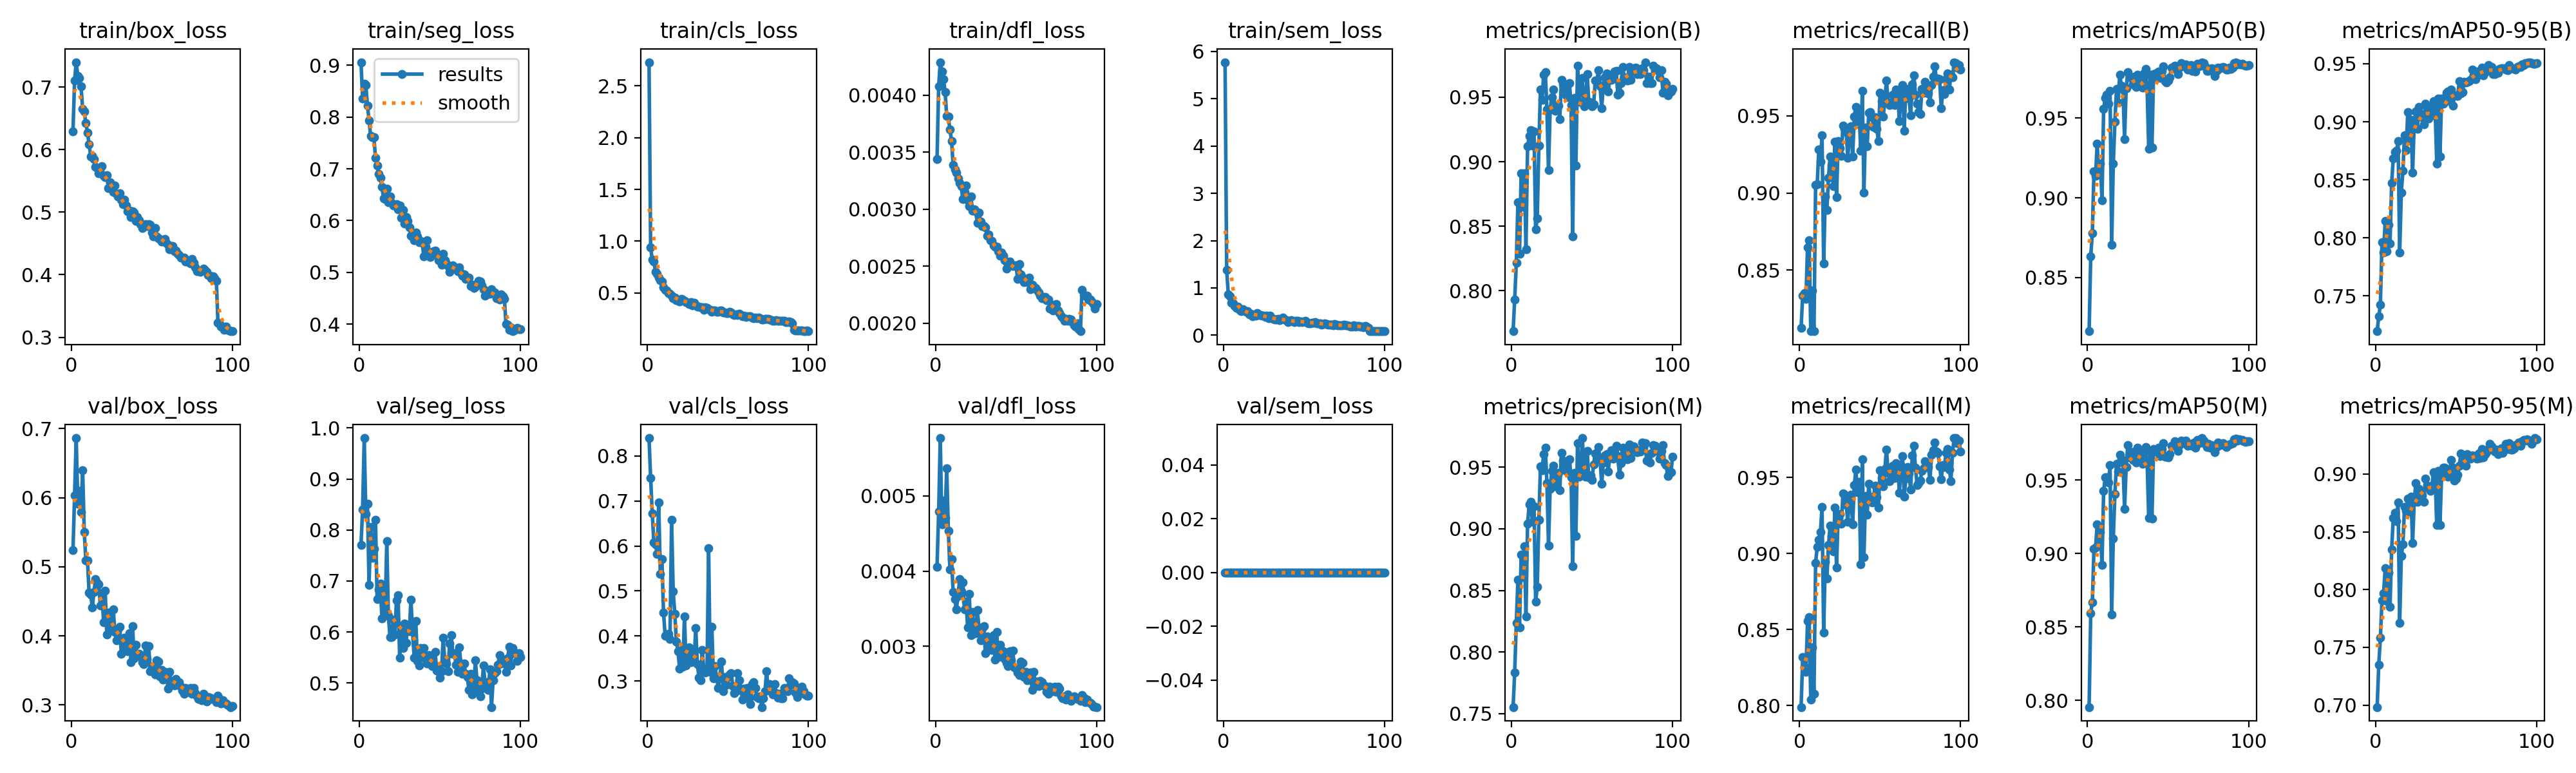

The file beside this chart, header and first rows:
epoch, time, train/box_loss, train/seg_loss, train/cls_loss, train/dfl_loss, train/sem_loss, metrics/precision(B), metrics/recall(B), metrics/mAP50(B), metrics/mAP50-95(B), metrics/precision(M), metrics/recall(M), metrics/mAP50(M), metrics/mAP50-95(M), val/box_loss, val/seg_loss, val/cls_loss, val/dfl_loss, val/sem_loss, lr/pg0, lr/pg1, lr/pg2
1, 35.63, 0.6295, 0.906, 2.727, 0.00344, 5.774, 0.7687, 0.8128, 0.8162, 0.7196, 0.7554, 0.7989, 0.7954, 0.6983, 0.5237, 0.7709, 0.8399, 0.00406, 0, 0.0003679, 0.0003679, 0.0003679
2, 67.5, 0.7106, 0.8361, 0.9393, 0.00408, 1.377, 0.7934, 0.8337, 0.8633, 0.7322, 0.7835, 0.8319, 0.8592, 0.7348, 0.6036, 0.8407, 0.7513, 0.00479, 0, 0.0007309, 0.0007309, 0.0007309
3, 99.11, 0.7398, 0.8641, 0.8215, 0.00429, 0.8678, 0.8216, 0.8353, 0.8779, 0.7424, 0.8239, 0.8254, 0.8668, 0.758, 0.6862, 0.9803, 0.6731, 0.00577, 0, 0.001087, 0.001087, 0.001087
4, 130.5, 0.7178, 0.8614, 0.8061, 0.00421, 0.819, 0.8686, 0.8314, 0.9168, 0.7961, 0.8588, 0.8223, 0.903, 0.7908, 0.5915, 0.8318, 0.6085, 0.00462, 0, 0.001078, 0.001078, 0.001078
5, 161.5, 0.7147, 0.8226, 0.7057, 0.00414, 0.6844, 0.8288, 0.8649, 0.9139, 0.7871, 0.8202, 0.8557, 0.9039, 0.797, 0.6097, 0.8512, 0.6032, 0.00494, 0, 0.001067, 0.001067, 0.001067
6, 192.4, 0.701, 0.794, 0.6845, 0.00403, 0.6774, 0.8913, 0.8693, 0.9342, 0.8145, 0.8789, 0.8583, 0.9198, 0.8184, 0.5794, 0.6927, 0.5827, 0.00471, 0, 0.001056, 0.001056, 0.001056
7, 223.4, 0.6653, 0.7633, 0.6481, 0.00382, 0.6198, 0.8652, 0.8106, 0.9147, 0.7887, 0.8607, 0.8038, 0.9055, 0.7898, 0.6401, 0.8061, 0.6973, 0.00537, 0, 0.001045, 0.001045, 0.001045
8, 254.3, 0.6614, 0.7615, 0.6232, 0.00381, 0.5817, 0.8909, 0.8368, 0.9213, 0.8112, 0.8857, 0.8382, 0.9143, 0.8145, 0.5502, 0.7453, 0.5378, 0.00454, 0, 0.001034, 0.001034, 0.001034
9, 285.3, 0.6423, 0.7616, 0.6085, 0.0037, 0.6011, 0.8324, 0.8105, 0.8984, 0.7953, 0.8289, 0.8077, 0.8923, 0.7851, 0.5091, 0.7632, 0.5701, 0.00402, 0, 0.001023, 0.001023, 0.001023
10, 317.1, 0.6271, 0.7209, 0.555, 0.0036, 0.5407, 0.912, 0.9053, 0.9557, 0.8472, 0.9043, 0.8938, 0.9424, 0.8346, 0.5088, 0.8205, 0.4518, 0.00416, 0, 0.001012, 0.001012, 0.001012
11, 348.6, 0.6087, 0.7057, 0.5313, 0.00339, 0.5109, 0.9199, 0.9057, 0.9629, 0.8683, 0.9198, 0.9042, 0.9516, 0.8619, 0.4624, 0.664, 0.4008, 0.00372, 0, 0.001001, 0.001001, 0.001001
12, 380, 0.5885, 0.6897, 0.5236, 0.00335, 0.5525, 0.9243, 0.9284, 0.9649, 0.8737, 0.9216, 0.909, 0.9516, 0.8668, 0.4595, 0.6829, 0.4032, 0.00363, 0, 0.00099, 0.00099, 0.00099
13, 412, 0.5904, 0.6825, 0.5004, 0.00332, 0.5231, 0.9125, 0.9202, 0.9589, 0.8748, 0.9056, 0.9139, 0.948, 0.8594, 0.4408, 0.6944, 0.4041, 0.00349, 0, 0.000979, 0.000979, 0.000979
14, 443.4, 0.585, 0.6649, 0.4925, 0.00327, 0.5006, 0.9237, 0.9374, 0.9671, 0.8833, 0.9179, 0.9305, 0.9599, 0.8752, 0.4637, 0.6261, 0.3928, 0.00367, 0, 0.000968, 0.000968, 0.000968
15, 474.7, 0.5723, 0.6435, 0.4756, 0.00323, 0.5059, 0.8477, 0.8542, 0.8705, 0.7874, 0.8408, 0.8478, 0.8585, 0.7711, 0.482, 0.6902, 0.6576, 0.00389, 0, 0.000957, 0.000957, 0.000957
16, 506.2, 0.5708, 0.6412, 0.4525, 0.0032, 0.4436, 0.8559, 0.8979, 0.9214, 0.839, 0.8527, 0.8944, 0.9102, 0.829, 0.4769, 0.6384, 0.4995, 0.00373, 0, 0.000946, 0.000946, 0.000946
17, 537.4, 0.5619, 0.6612, 0.4555, 0.00309, 0.4555, 0.9127, 0.889, 0.9477, 0.8579, 0.9074, 0.8835, 0.9405, 0.8393, 0.4743, 0.7783, 0.4492, 0.00385, 0, 0.000935, 0.000935, 0.000935
18, 568.2, 0.5715, 0.6357, 0.4302, 0.00315, 0.4011, 0.9559, 0.9101, 0.9683, 0.8884, 0.9507, 0.9054, 0.9609, 0.8717, 0.4435, 0.6319, 0.3875, 0.00349, 0, 0.000924, 0.000924, 0.000924
19, 599.4, 0.5736, 0.6465, 0.428, 0.00321, 0.4213, 0.948, 0.9236, 0.9598, 0.8755, 0.9476, 0.9182, 0.9555, 0.868, 0.4612, 0.5898, 0.3656, 0.00359, 0, 0.000913, 0.000913, 0.000913
20, 630.6, 0.5581, 0.6345, 0.4198, 0.00308, 0.4165, 0.9676, 0.9184, 0.9775, 0.9082, 0.9606, 0.9116, 0.9672, 0.8787, 0.4199, 0.5901, 0.3276, 0.00325, 0, 0.000902, 0.000902, 0.000902
21, 662, 0.5564, 0.6286, 0.4463, 0.00303, 0.4636, 0.9694, 0.9044, 0.9705, 0.8839, 0.9658, 0.9012, 0.964, 0.8676, 0.4652, 0.6245, 0.3689, 0.0037, 0, 0.000891, 0.000891, 0.000891
22, 693.3, 0.5588, 0.63, 0.4364, 0.00311, 0.4224, 0.9407, 0.9331, 0.9678, 0.9017, 0.9371, 0.93, 0.9619, 0.8806, 0.4018, 0.5949, 0.3311, 0.00315, 0, 0.00088, 0.00088, 0.00088
23, 724.2, 0.539, 0.6315, 0.4272, 0.00299, 0.4302, 0.8933, 0.8975, 0.937, 0.8561, 0.8864, 0.8907, 0.9303, 0.8401, 0.4339, 0.662, 0.4431, 0.00346, 0, 0.000869, 0.000869, 0.000869
24, 755.1, 0.5472, 0.6219, 0.4153, 0.003, 0.4117, 0.9405, 0.9338, 0.969, 0.8977, 0.9323, 0.9256, 0.9589, 0.8757, 0.421, 0.6723, 0.3341, 0.00323, 0, 0.000858, 0.000858, 0.000858
25, 785.9, 0.5441, 0.6288, 0.4038, 0.00298, 0.4079, 0.9501, 0.929, 0.9789, 0.9089, 0.9467, 0.9258, 0.9738, 0.8923, 0.4082, 0.5501, 0.361, 0.00317, 0, 0.000847, 0.000847, 0.000847
26, 817, 0.5325, 0.6059, 0.3943, 0.00288, 0.3912, 0.956, 0.9241, 0.9761, 0.894, 0.9512, 0.9194, 0.9652, 0.8758, 0.4386, 0.6118, 0.3743, 0.00348, 0, 0.000836, 0.000836, 0.000836
27, 848.5, 0.5426, 0.6203, 0.4155, 0.00297, 0.4083, 0.9397, 0.9439, 0.9755, 0.9127, 0.9346, 0.9393, 0.969, 0.8873, 0.4054, 0.5682, 0.3411, 0.00325, 0, 0.000825, 0.000825, 0.000825
28, 879.8, 0.5293, 0.5946, 0.3829, 0.00289, 0.3552, 0.9433, 0.9417, 0.9711, 0.9068, 0.9389, 0.9387, 0.9634, 0.884, 0.3932, 0.6168, 0.3661, 0.00308, 0, 0.000814, 0.000814, 0.000814
29, 911.2, 0.5248, 0.6069, 0.4066, 0.00285, 0.4148, 0.9432, 0.9395, 0.9761, 0.9041, 0.9456, 0.9318, 0.9691, 0.8817, 0.4093, 0.5792, 0.3434, 0.00323, 0, 0.000803, 0.000803, 0.000803
30, 942.6, 0.5303, 0.5989, 0.3794, 0.00285, 0.354, 0.933, 0.9227, 0.9695, 0.898, 0.9313, 0.921, 0.962, 0.8758, 0.4134, 0.6139, 0.418, 0.00327, 0, 0.000792, 0.000792, 0.000792
31, 973.7, 0.52, 0.5875, 0.37, 0.00284, 0.3474, 0.9634, 0.9385, 0.9774, 0.9153, 0.9615, 0.9367, 0.9719, 0.8962, 0.3742, 0.6016, 0.3376, 0.00291, 0, 0.000781, 0.000781, 0.000781
32, 1005, 0.5123, 0.5711, 0.3669, 0.00277, 0.3364, 0.9598, 0.9433, 0.9763, 0.9123, 0.955, 0.9386, 0.966, 0.89, 0.3963, 0.6638, 0.3073, 0.00313, 0, 0.00077, 0.00077, 0.00077
33, 1037, 0.5198, 0.5755, 0.3618, 0.00278, 0.3347, 0.956, 0.9235, 0.9732, 0.9027, 0.9509, 0.919, 0.9666, 0.888, 0.3969, 0.6003, 0.3009, 0.00305, 0, 0.000759, 0.000759, 0.000759
34, 1068, 0.5104, 0.5614, 0.3605, 0.00273, 0.341, 0.9515, 0.9494, 0.969, 0.9052, 0.9468, 0.9448, 0.961, 0.8854, 0.38, 0.55, 0.3691, 0.00297, 0, 0.000748, 0.000748, 0.000748
35, 1100, 0.5013, 0.5768, 0.3395, 0.00272, 0.3245, 0.9499, 0.956, 0.978, 0.9134, 0.9453, 0.9551, 0.9706, 0.8899, 0.3778, 0.622, 0.3265, 0.00295, 0, 0.000737, 0.000737, 0.000737
36, 1131, 0.5021, 0.5691, 0.3602, 0.00268, 0.3401, 0.9609, 0.9449, 0.981, 0.9175, 0.9562, 0.9402, 0.9724, 0.9015, 0.4042, 0.5435, 0.3193, 0.00315, 0, 0.000726, 0.000726, 0.000726
37, 1162, 0.4924, 0.5587, 0.3592, 0.00267, 0.3717, 0.9438, 0.953, 0.9688, 0.9109, 0.9418, 0.947, 0.9628, 0.899, 0.3621, 0.534, 0.3215, 0.00282, 0, 0.000715, 0.000715, 0.000715
38, 1194, 0.501, 0.5608, 0.3463, 0.00267, 0.3383, 0.8422, 0.9274, 0.9307, 0.8638, 0.8697, 0.893, 0.924, 0.8558, 0.4138, 0.568, 0.595, 0.00319, 0, 0.000704, 0.000704, 0.000704
39, 1225, 0.4998, 0.5569, 0.3369, 0.00263, 0.3162, 0.9496, 0.9663, 0.9771, 0.9199, 0.9451, 0.9617, 0.9697, 0.9029, 0.3673, 0.5508, 0.3208, 0.00286, 0, 0.000693, 0.000693, 0.000693
40, 1256, 0.4862, 0.5304, 0.3196, 0.00259, 0.2818, 0.8971, 0.9004, 0.9315, 0.8702, 0.8941, 0.8977, 0.9236, 0.8559, 0.3867, 0.5681, 0.4198, 0.00302, 0, 0.000682, 0.000682, 0.000682
41, 1286, 0.4925, 0.5496, 0.329, 0.00262, 0.3016, 0.9744, 0.9423, 0.9777, 0.9202, 0.9695, 0.9377, 0.9711, 0.8981, 0.3721, 0.5475, 0.3052, 0.00288, 0, 0.000671, 0.000671, 0.000671
42, 1317, 0.4867, 0.5617, 0.3316, 0.00259, 0.3187, 0.9463, 0.9302, 0.9758, 0.9155, 0.9419, 0.9253, 0.9691, 0.9053, 0.3741, 0.5384, 0.3337, 0.00293, 0, 0.00066, 0.00066, 0.00066
43, 1348, 0.4811, 0.5395, 0.3174, 0.00255, 0.2874, 0.9559, 0.952, 0.9784, 0.9201, 0.9494, 0.9459, 0.9701, 0.9056, 0.3702, 0.5547, 0.3061, 0.00283, 0, 0.000649, 0.000649, 0.000649
44, 1379, 0.475, 0.5295, 0.3186, 0.00248, 0.2802, 0.9647, 0.9524, 0.9791, 0.9249, 0.9735, 0.9344, 0.9719, 0.9022, 0.3615, 0.5509, 0.285, 0.00278, 0, 0.000638, 0.000638, 0.000638
45, 1411, 0.4783, 0.5342, 0.3311, 0.00252, 0.3054, 0.9429, 0.9493, 0.9753, 0.926, 0.9471, 0.9336, 0.9663, 0.8976, 0.3586, 0.5328, 0.3107, 0.00274, 0, 0.000627, 0.000627, 0.000627
46, 1442, 0.4805, 0.5413, 0.3286, 0.00254, 0.3002, 0.9449, 0.9428, 0.9798, 0.9176, 0.9421, 0.9375, 0.9709, 0.9029, 0.3859, 0.5344, 0.3431, 0.00293, 0, 0.000616, 0.000616, 0.000616
47, 1473, 0.478, 0.542, 0.3157, 0.00251, 0.2799, 0.9681, 0.9493, 0.9827, 0.9278, 0.9633, 0.9447, 0.9751, 0.9124, 0.3664, 0.5614, 0.2767, 0.00281, 0, 0.0006051, 0.0006051, 0.0006051
48, 1504, 0.4807, 0.536, 0.3129, 0.0025, 0.293, 0.9464, 0.9417, 0.9732, 0.9136, 0.9415, 0.937, 0.9656, 0.9057, 0.3855, 0.5242, 0.3082, 0.00294, 0, 0.0005941, 0.0005941, 0.0005941
49, 1535, 0.4794, 0.523, 0.3077, 0.00251, 0.2791, 0.9461, 0.9336, 0.9722, 0.9225, 0.9435, 0.9302, 0.9659, 0.8944, 0.349, 0.5282, 0.2913, 0.00272, 0, 0.0005831, 0.0005831, 0.0005831
50, 1566, 0.4678, 0.5281, 0.3095, 0.00251, 0.2952, 0.943, 0.9651, 0.9738, 0.9227, 0.9395, 0.9547, 0.9652, 0.8963, 0.3545, 0.5107, 0.3093, 0.0027, 0, 0.0005721, 0.0005721, 0.0005721
51, 1597, 0.461, 0.5152, 0.3169, 0.00239, 0.2977, 0.9442, 0.9595, 0.9757, 0.9224, 0.9522, 0.9495, 0.9677, 0.8995, 0.352, 0.523, 0.3148, 0.00265, 0, 0.0005611, 0.0005611, 0.0005611
52, 1628, 0.4748, 0.5364, 0.3113, 0.00252, 0.2692, 0.9627, 0.9496, 0.9818, 0.9349, 0.9612, 0.9441, 0.9734, 0.907, 0.3443, 0.5886, 0.3175, 0.00262, 0, 0.0005501, 0.0005501, 0.0005501
53, 1659, 0.4617, 0.5236, 0.2958, 0.00243, 0.2542, 0.9625, 0.9602, 0.9817, 0.9246, 0.9576, 0.9556, 0.9733, 0.9179, 0.3648, 0.5437, 0.288, 0.0028, 0, 0.0005391, 0.0005391, 0.0005391
54, 1690, 0.4586, 0.5165, 0.2909, 0.0024, 0.2526, 0.9709, 0.9731, 0.9829, 0.9254, 0.9662, 0.9684, 0.9761, 0.9111, 0.3628, 0.5377, 0.2736, 0.00278, 0, 0.0005281, 0.0005281, 0.0005281
55, 1721, 0.4572, 0.5124, 0.2969, 0.00236, 0.2641, 0.9584, 0.9588, 0.9807, 0.9343, 0.9562, 0.9532, 0.9743, 0.9093, 0.3411, 0.5236, 0.2775, 0.00259, 0, 0.0005171, 0.0005171, 0.0005171
56, 1752, 0.4528, 0.501, 0.2873, 0.00237, 0.2672, 0.9417, 0.9571, 0.9775, 0.9339, 0.9363, 0.9473, 0.9696, 0.9075, 0.3504, 0.5773, 0.3166, 0.00266, 0, 0.0005061, 0.0005061, 0.0005061
57, 1784, 0.4553, 0.5104, 0.3006, 0.00236, 0.2819, 0.9587, 0.9575, 0.9816, 0.9347, 0.9539, 0.9529, 0.9737, 0.9174, 0.3366, 0.5939, 0.301, 0.00255, 0, 0.0004951, 0.0004951, 0.0004951
58, 1815, 0.4572, 0.514, 0.2887, 0.0024, 0.2474, 0.9655, 0.9637, 0.9844, 0.9349, 0.9593, 0.9576, 0.9767, 0.9146, 0.3477, 0.5572, 0.2826, 0.00262, 0, 0.0004841, 0.0004841, 0.0004841
59, 1846, 0.4512, 0.5099, 0.2782, 0.0023, 0.2554, 0.9684, 0.9573, 0.9828, 0.9364, 0.9607, 0.9497, 0.9754, 0.9131, 0.3457, 0.5585, 0.2592, 0.00265, 0, 0.0004731, 0.0004731, 0.0004731
60, 1876, 0.4481, 0.5063, 0.2815, 0.00234, 0.2466, 0.9542, 0.967, 0.9825, 0.9452, 0.9466, 0.9595, 0.975, 0.9159, 0.3237, 0.5358, 0.2826, 0.00242, 0, 0.0004621, 0.0004621, 0.0004621
... 40 more rows
